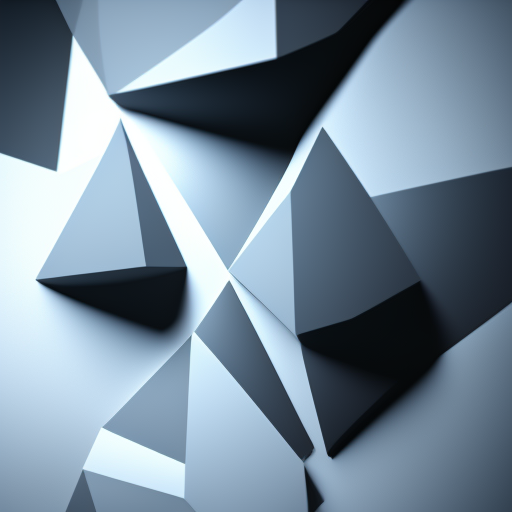
Generation parameters embedded in this image by AUTOMATIC1111 Stable Diffusion web UI or a fork of it (Forge, ...) (PNG 'parameters' text chunk):
white triangle, black background, octane, unreal engine 5
Steps: 20, Sampler: Euler a, CFG scale: 7, Seed: 2060495118, Size: 512x512, Model hash: ddc6edf2